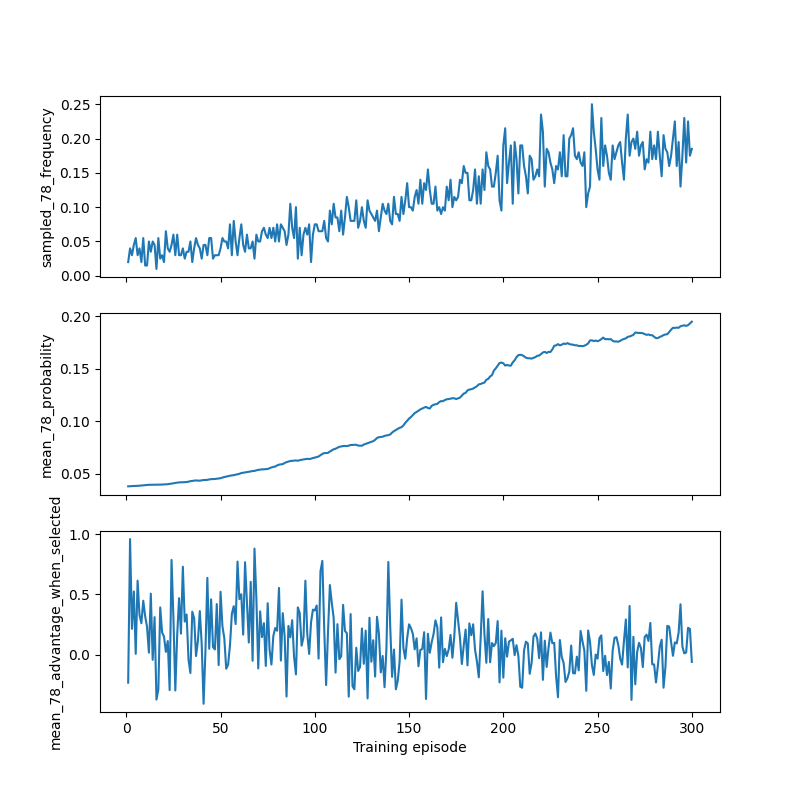

The data file committed next to this chart (first rows):
Episode, sampled_78_frequency, greedy_78_frequency, mean_78_probability, mean_78_advantage_when_selected, positive_78_advantage_fraction
1, 0.02, 0.0, 0.03807, -0.2331, 0.75
2, 0.04, 0.0, 0.03821, 0.9582, 0.875
3, 0.03, 0.0, 0.0383, 0.2132, 0.5
4, 0.045, 0.0, 0.03841, 0.5237, 0.6667
5, 0.055, 0.01, 0.03847, 0.006041, 0.5455
6, 0.03, 0.01, 0.03861, 0.6131, 1.0
7, 0.04, 0.0, 0.03868, 0.3283, 0.75
8, 0.02, 0.01, 0.03884, 0.26, 0.75
9, 0.055, 0.01, 0.03894, 0.4468, 0.6364
10, 0.015, 0.0, 0.03922, 0.319, 0.6667
11, 0.015, 0.005, 0.03936, 0.2297, 0.6667
12, 0.05, 0.0, 0.03955, 0.01604, 0.5
13, 0.035, 0.015, 0.03957, 0.5055, 0.4286
14, 0.05, 0.0, 0.03965, -0.04343, 0.5
15, 0.045, 0.005, 0.0396, 0.3105, 0.5556
16, 0.01, 0.0, 0.03962, -0.3732, 0.0
17, 0.055, 0.0, 0.03965, -0.2899, 0.3636
18, 0.025, 0.0, 0.0397, 0.3912, 0.8
19, 0.03, 0.005, 0.03975, 0.1829, 0.5
20, 0.02, 0.0, 0.03992, 0.1487, 0.5
21, 0.065, 0.0, 0.03998, 0.0227, 0.4615
22, 0.04, 0.0, 0.04011, 0.1119, 0.5
23, 0.035, 0.005, 0.04046, -0.2945, 0.4286
24, 0.045, 0.0, 0.0407, 0.7853, 0.7778
25, 0.06, 0.01, 0.04095, 0.3013, 0.75
26, 0.03, 0.005, 0.04135, -0.2977, 0.5
27, 0.06, 0.0, 0.04163, 0.1634, 0.4167
28, 0.03, 0.01, 0.04182, 0.4679, 0.6667
29, 0.03, 0.0, 0.04192, 0.1735, 0.5
30, 0.04, 0.0, 0.04201, 0.7291, 0.75
31, 0.025, 0.0, 0.04212, 0.2739, 0.8
32, 0.035, 0.0, 0.04216, 0.3324, 0.7143
33, 0.035, 0.0, 0.04252, -0.04104, 0.5714
34, 0.05, 0.005, 0.04303, -0.1531, 0.5
35, 0.02, 0.0, 0.04321, 0.3556, 0.5
36, 0.04, 0.01, 0.04355, 0.3015, 0.5
37, 0.055, 0.015, 0.04368, -0.0121, 0.6364
38, 0.045, 0.01, 0.04354, 0.1137, 0.6667
39, 0.04, 0.0, 0.0435, 0.3608, 0.875
40, 0.025, 0.005, 0.04378, 0.0868, 0.6
41, 0.045, 0.005, 0.04409, -0.4081, 0.4444
42, 0.045, 0.01, 0.04419, 0.03853, 0.5556
43, 0.03, 0.0, 0.04424, 0.6367, 0.6667
44, 0.055, 0.005, 0.04465, 0.048, 0.4545
45, 0.055, 0.0, 0.04493, 0.4583, 0.7273
46, 0.025, 0.005, 0.04499, 0.06227, 0.6
47, 0.03, 0.0, 0.04509, 0.04239, 0.5
48, 0.03, 0.0, 0.0453, 0.4189, 0.6667
49, 0.03, 0.0, 0.04553, -0.08759, 0.5
50, 0.04, 0.0, 0.04583, 0.5209, 0.75
51, 0.055, 0.005, 0.04638, 0.2339, 0.6364
52, 0.05, 0.0, 0.047, 0.1354, 0.4
53, 0.05, 0.0, 0.04731, -0.1177, 0.4
54, 0.04, 0.0, 0.04773, -0.08394, 0.5
55, 0.075, 0.02, 0.04822, 0.0772, 0.5333
56, 0.03, 0.01, 0.04843, 0.3391, 0.8333
57, 0.08, 0.02, 0.04873, 0.4017, 0.5625
58, 0.05, 0.01, 0.04916, 0.2529, 0.5
59, 0.03, 0.03, 0.04949, 0.7714, 1.0
60, 0.055, 0.055, 0.05002, 0.4599, 0.5455
... 240 more rows
